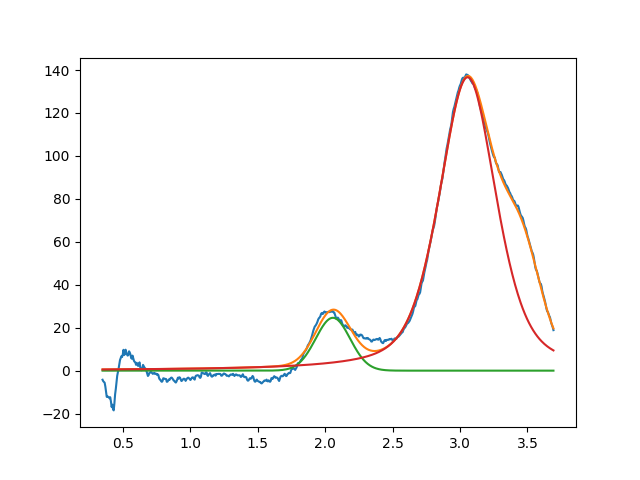

The table this chart was drawn from, first rows:
2.057603853143500583e+00, 2.461479319158383561e+01, 2.999999999992187805e-01, 9.999999999935004213e-01
3.056578906880781599e+00, 1.366231107270217819e+02, 5.004480521501796231e-01, 5.297949229601074395e-01
3.462208760515313344e+00, 3.999999999999992895e+01, 3.289745645797278462e-01, 9.999999999999514833e-01
